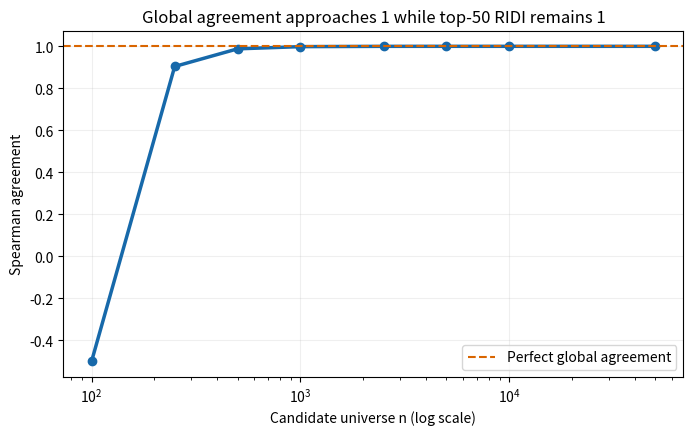

Here is the Python script that generated this plot:
# Change these two values and rerun. The only constraint is 2*k <= n.
n = 10_000   # ranked candidate universe
k = 50       # finite decision capacity
assert 1 <= k <= n // 2

# R0 is the baseline ranking. R1 swaps only the first two adjacent blocks of size k.
r0 = list(range(n))
r1 = r0[k:2*k] + r0[:k] + r0[2*k:]

A, B = set(r0[:k]), set(r1[:k])
overlap = len(A & B)
rho = 1 - 12*k**3 / (n*(n**2 - 1))
ridi = 1 - overlap / len(A | B)

print(f'Candidates (n):              {n:,}')
print(f'Decision capacity (k):       {k:,}')
print(f'Global Spearman agreement:   {rho:.9f}')
print(f'Top-k overlap:               {overlap}/{k}')
print(f'RIDI:                        {ridi:.3f}')

# See the divergence across candidate-universe sizes.
import matplotlib.pyplot as plt

universes = [100, 250, 500, 1_000, 2_500, 5_000, 10_000, 50_000]
rhos = [1 - 12*k**3 / (size*(size**2 - 1)) for size in universes]

fig, ax = plt.subplots(figsize=(8, 4.5))
ax.plot(universes, rhos, marker='o', linewidth=2.5, color='#1769aa')
ax.axhline(1, color='#d96500', linestyle='--', linewidth=1.5, label='Perfect global agreement')
ax.set_xscale('log')
ax.set_xlabel('Candidate universe n (log scale)')
ax.set_ylabel('Spearman agreement')
ax.set_title(f'Global agreement approaches 1 while top-{k} RIDI remains 1')
ax.grid(alpha=.2)
ax.legend()
plt.show()

def RIDI(left, right):
    left, right = set(left), set(right)
    return 0.0 if not left and not right else 1 - len(left & right) / len(left | right)

print('same sets:    ', RIDI(['a', 'b'], ['a', 'b']))
print('one replaced: ', RIDI(['a', 'b'], ['a', 'c']))
print('disjoint:     ', RIDI(['a', 'b'], ['c', 'd']))
